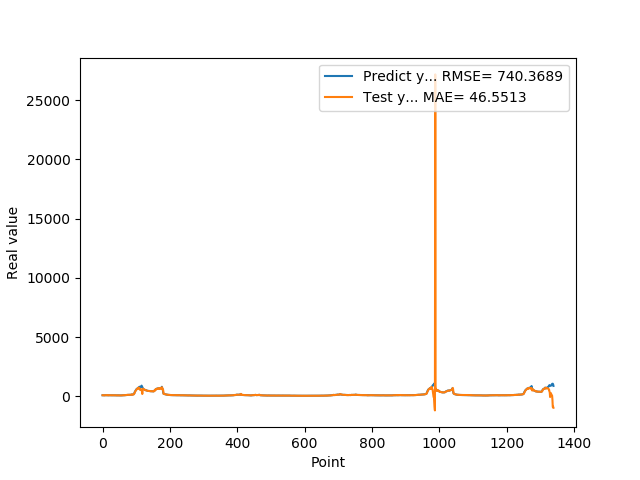

Source data for this figure (header and first rows):
7.946800000000000352e+01, 8.451208295637879075e+01
7.818800000000000239e+01, 7.811623225507686641e+01
8.051100000000000989e+01, 7.790339991167869016e+01
7.726999999999999602e+01, 8.197945338037064289e+01
8.339900000000000091e+01, 7.603373435514322409e+01
7.622599999999999909e+01, 8.672225920570598134e+01
7.828600000000000136e+01, 7.308725956590195949e+01
8.094199999999999307e+01, 7.961172208257227112e+01
8.189699999999999136e+01, 8.257400628988986568e+01
8.466700000000000159e+01, 8.271583092761758849e+01
7.834399999999999409e+01, 8.637982283512667436e+01
8.075499999999999545e+01, 7.562992507277583343e+01
8.097499999999999432e+01, 8.226759800513133314e+01
8.798899999999999011e+01, 8.143311272152276103e+01
8.859899999999998954e+01, 9.177029686029283084e+01
7.852700000000000102e+01, 8.929642355756621441e+01
8.433899999999999864e+01, 7.400707190980031669e+01
7.957699999999999818e+01, 8.751600142708171859e+01
8.062399999999999523e+01, 7.762395989540685548e+01
8.065399999999999636e+01, 8.147825367636365002e+01
8.308400000000000318e+01, 8.101828060008332955e+01
8.220799999999999841e+01, 8.462206197605542002e+01
7.790000000000000568e+01, 8.214637070014948961e+01
8.185699999999999932e+01, 7.615399204526869426e+01
8.099399999999999977e+01, 8.412252856520828459e+01
7.947899999999999920e+01, 8.093022771260622505e+01
8.069100000000000250e+01, 7.909032949462766737e+01
7.499299999999999500e+01, 8.162525387630638818e+01
7.594299999999999784e+01, 7.255620652524268621e+01
7.811199999999999477e+01, 7.671665879812512401e+01
8.048000000000000398e+01, 7.948898399960580718e+01
7.664800000000001035e+01, 8.196992151082093869e+01
7.726999999999999602e+01, 7.512243882207637569e+01
7.443000000000000682e+01, 7.789536037856018424e+01
7.576699999999999591e+01, 7.336625988273841870e+01
7.626800000000000068e+01, 7.672582567957300625e+01
7.792900000000000205e+01, 7.682770724824945319e+01
7.799800000000000466e+01, 7.905984885615536939e+01
7.522599999999999909e+01, 7.836215345529522835e+01
7.323699999999999477e+01, 7.420089802581354377e+01
7.517600000000000193e+01, 7.257438778016276615e+01
7.000600000000000023e+01, 7.642047396850786356e+01
6.901200000000000045e+01, 6.778633982529721891e+01
6.864799999999999613e+01, 6.879620514116840013e+01
7.406000000000000227e+01, 6.873277452381742592e+01
7.538400000000000034e+01, 7.696920880339594362e+01
7.332200000000000273e+01, 7.633371084156699737e+01
7.210300000000000864e+01, 7.262485512584919434e+01
6.855700000000000216e+01, 7.180276793223526965e+01
6.704300000000000637e+01, 6.710841255120604387e+01
6.927299999999999613e+01, 6.656113484898750698e+01
6.811599999999999966e+01, 7.061209747900258549e+01
6.740300000000000580e+01, 6.781461975610575621e+01
6.967399999999999238e+01, 6.730978351211116717e+01
6.704899999999999238e+01, 7.103602407477417557e+01
7.146699999999999875e+01, 6.603210727827445226e+01
6.921500000000000341e+01, 7.387726925123266142e+01
6.728399999999999181e+01, 6.839485271737667915e+01
7.426000000000000512e+01, 6.660322528501284012e+01
7.452199999999999136e+01, 7.792417399745821172e+01
8.128399999999999181e+01, 7.495357702365474495e+01
... 1,279 more rows
